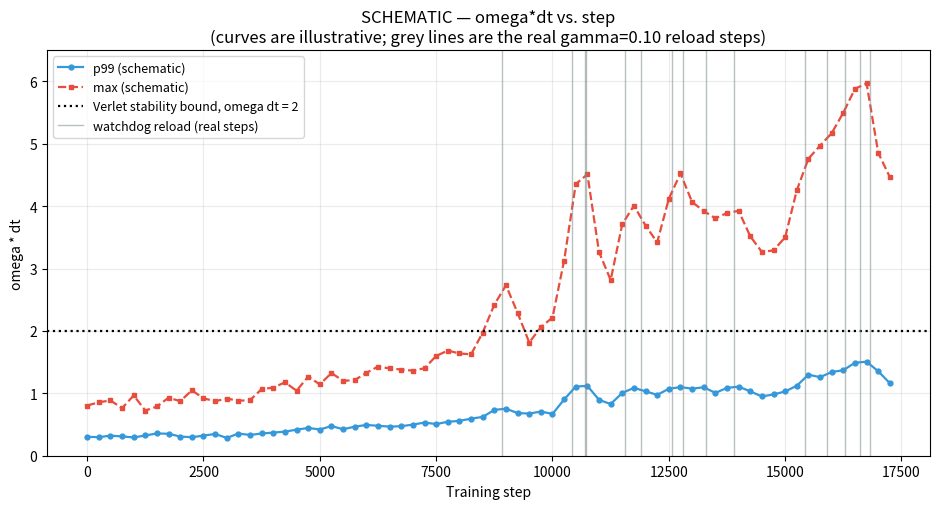

Write Python code to recreate this figure.
#!/usr/bin/env python
# -*- coding: utf-8 -*-
"""Generate the schematic omega*dt-vs-step trend figure for
Stiffness_Audit_Requirements_and_Design.md.

This is a SCHEMATIC illustration, not a plot of measured data. Only one
ingredient is real: the vertical dashed lines mark the exact watchdog-reload
steps pulled from the ground-truth training log of the OWT
aniso-Gaussian, gamma_train=0.10, Verlet run (see
`~/Downloads/semsimula_fock_aniso_gaussian_fockreg_owt_xi5long_topk16_dt32da16_
mh4_aniso_dcvt5x8_ob_untied_wsd_e5c_plgate_rep0.05_fockreg0.005_g0.1/results/
training_log.jsonl`, event == "watchdog_reload"). The omega*dt curves
themselves are synthetic, hand-picked only to look like what a run with that
reload pattern would plausibly produce: a rising p99 / max and a growing
frac_unstable, without ever having actually run Phase 7 against this run's
checkpoints. Do not read numeric values off this figure as measurements.

Run: python3 _make_stiffness_audit_figures.py
"""
import numpy as np
import matplotlib
matplotlib.use("Agg")
import matplotlib.pyplot as plt

# Ground truth: watchdog_reload steps from the real training_log.jsonl for
# the OWT aniso-Gaussian gamma_train=0.10 Verlet run (15 reloads total).
WATCHDOG_RELOAD_STEPS = [
    8925, 10409, 10697, 10721, 11550, 11898,
    12559, 12808, 13293, 13903, 15434, 15906, 16280, 16612, 16824,
]

rng = np.random.default_rng(0)
steps = np.arange(0, 17500, 250)

# Synthetic p99 / max omega*dt trend: flat and comfortably sub-bound early,
# then a rising trend with reload-correlated bumps, purely for illustration.
base_p99 = 0.3 + 0.9 * (steps / steps.max()) ** 1.6
base_max = 0.8 + 3.4 * (steps / steps.max()) ** 1.8
bump = np.zeros_like(steps, dtype=float)
for r in WATCHDOG_RELOAD_STEPS:
    bump += 1.1 * np.exp(-0.5 * ((steps - r) / 220.0) ** 2)
p99 = base_p99 + 0.15 * bump + rng.normal(0, 0.03, size=steps.shape)
omega_dt_max = base_max + 0.9 * bump + rng.normal(0, 0.08, size=steps.shape)
p99 = np.clip(p99, 0.05, None)
omega_dt_max = np.clip(omega_dt_max, 0.05, None)

fig, ax = plt.subplots(figsize=(9.5, 5.2))
ax.plot(steps, p99, "o-", ms=3.5, lw=1.6, color="#3498db", label="p99 (schematic)")
ax.plot(steps, omega_dt_max, "s--", ms=3.5, lw=1.6, color="#e74c3c",
        label="max (schematic)")
ax.axhline(y=2.0, color="black", linewidth=1.6, linestyle=":",
           label="Verlet stability bound, omega dt = 2")

for i, r in enumerate(WATCHDOG_RELOAD_STEPS):
    ax.axvline(x=r, color="#7f8c8d", linewidth=1.0, alpha=0.55,
               label="watchdog reload (real steps)" if i == 0 else None)

ax.set_xlabel("Training step")
ax.set_ylabel("omega * dt")
ax.set_title(
    "SCHEMATIC — omega*dt vs. step\n"
    "(curves are illustrative; grey lines are the real gamma=0.10 reload steps)"
)
ax.set_ylim(0, 6.5)
ax.legend(loc="upper left", fontsize=9)
ax.grid(alpha=0.25)
fig.tight_layout()

out_path = "scaf_stiffness_omega_dt_trend_schematic.png"
fig.savefig(out_path, dpi=150)
print(f"Saved: {out_path}")
